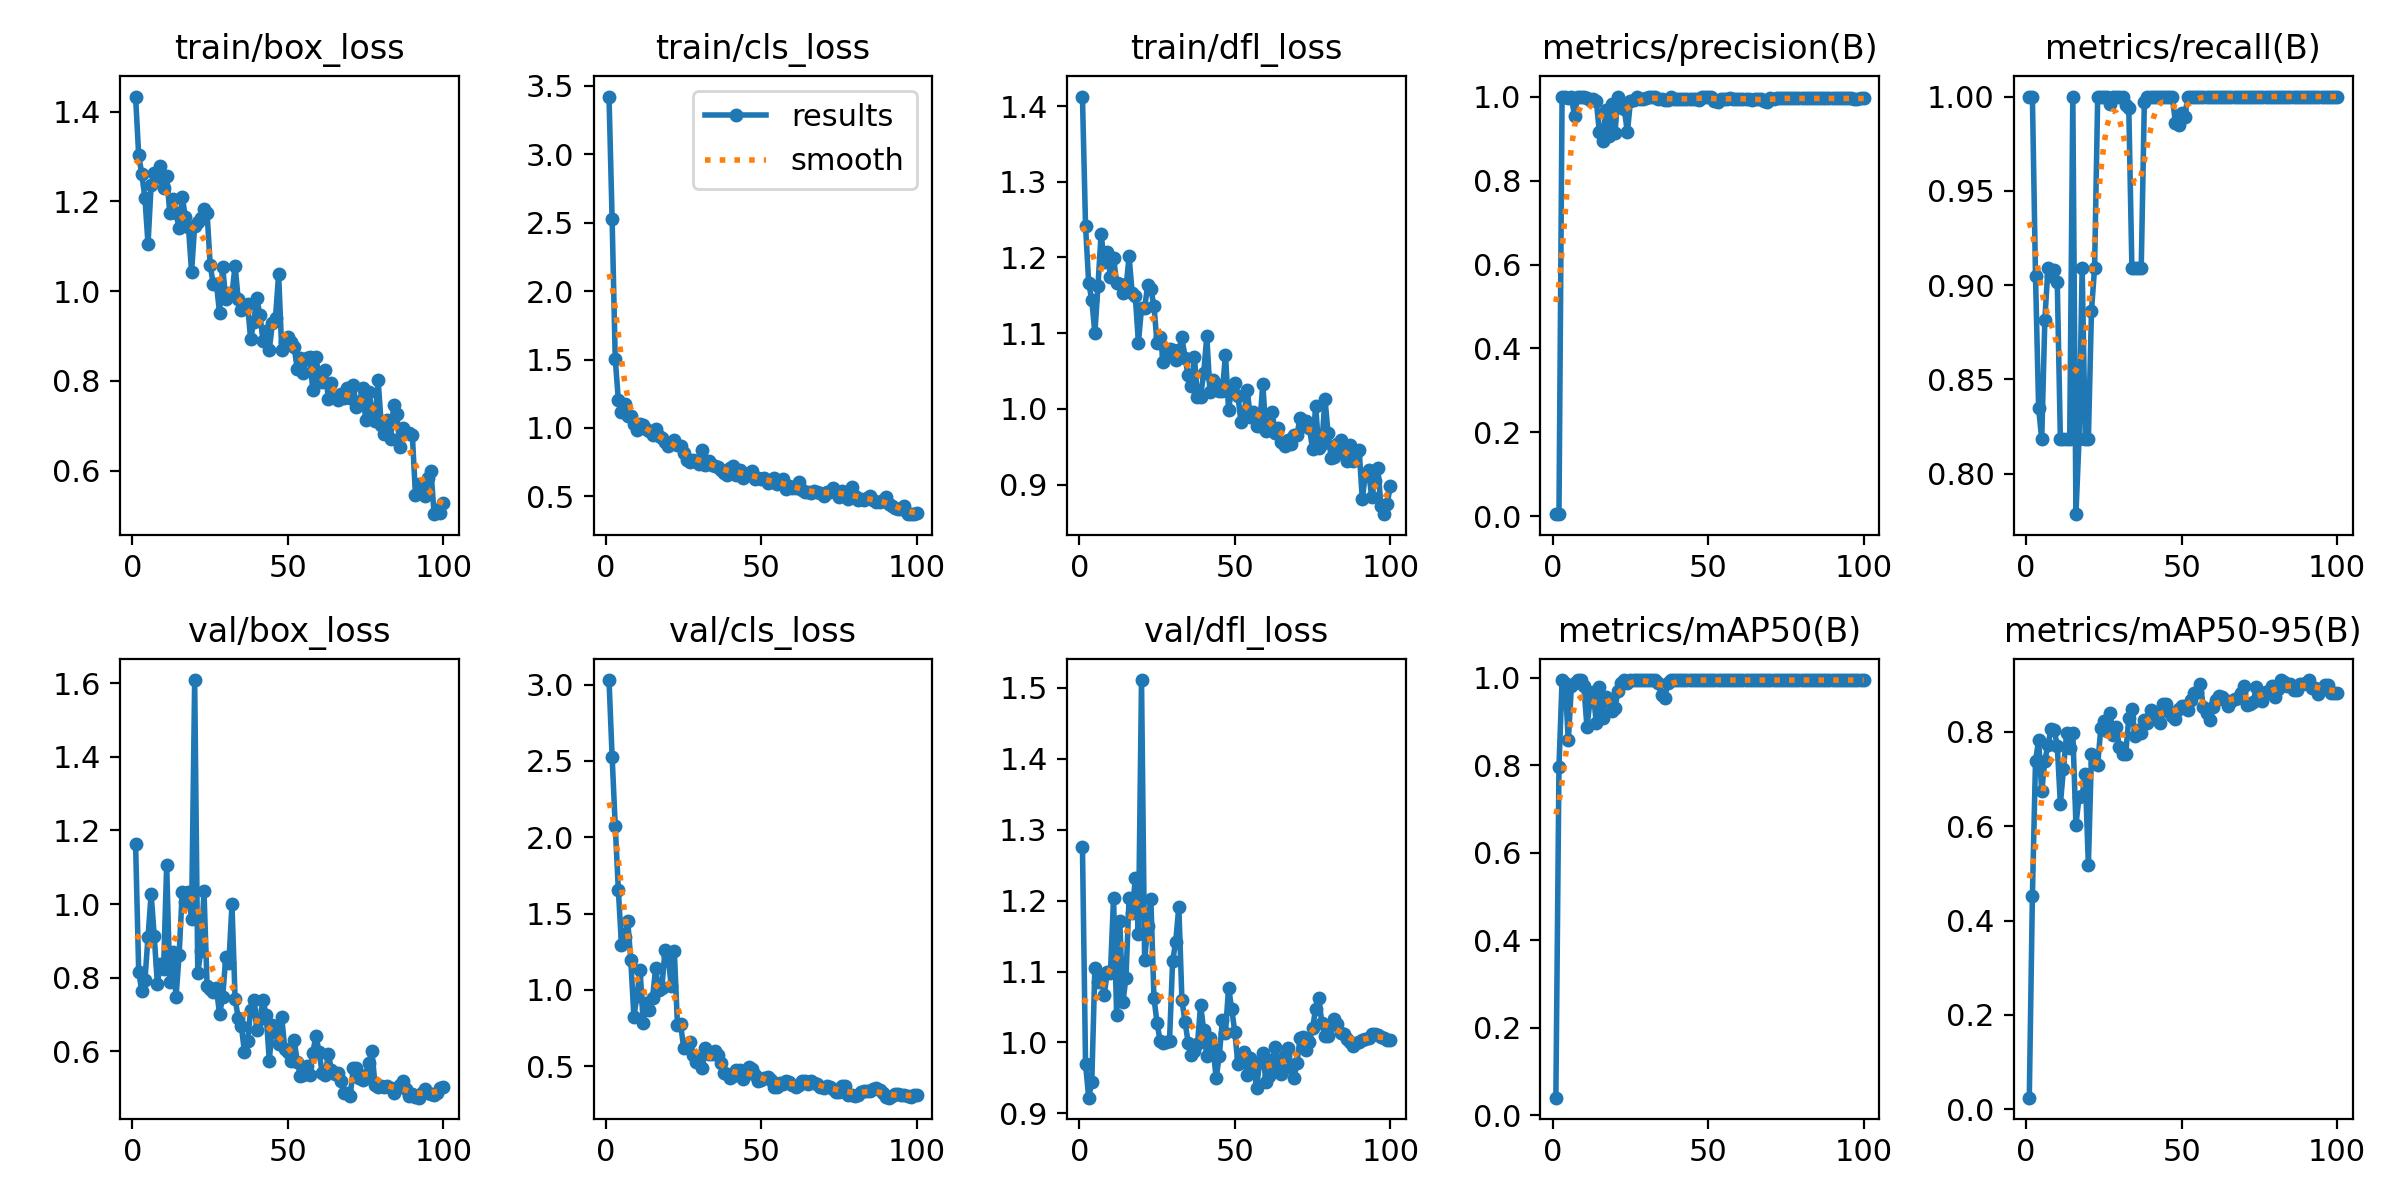

The table this chart was drawn from, first rows:
epoch, time, train/box_loss, train/cls_loss, train/dfl_loss, metrics/precision(B), metrics/recall(B), metrics/mAP50(B), metrics/mAP50-95(B), val/box_loss, val/cls_loss, val/dfl_loss, lr/pg0, lr/pg1, lr/pg2
1, 11.53, 1.434, 3.422, 1.413, 0.00694, 1, 0.04048, 0.02482, 1.163, 3.03, 1.276, 0.00014, 0.00014, 0.00014
2, 13.52, 1.302, 2.523, 1.242, 0.00541, 1, 0.7972, 0.4526, 0.8163, 2.527, 0.9702, 0.000297, 0.000297, 0.000297
3, 15.41, 1.261, 1.505, 1.167, 1, 0.9049, 0.995, 0.7381, 0.7626, 2.077, 0.9221, 0.0004509, 0.0004509, 0.0004509
4, 17.87, 1.207, 1.205, 1.144, 1, 0.835, 0.9875, 0.7816, 0.793, 1.657, 0.9435, 0.0006016, 0.0006016, 0.0006016
5, 20.35, 1.105, 1.116, 1.1, 0.9973, 0.8182, 0.8569, 0.6736, 0.9111, 1.297, 1.105, 0.0007491, 0.0007491, 0.0007491
6, 22.06, 1.237, 1.176, 1.163, 1, 0.8815, 0.9811, 0.7385, 1.027, 1.349, 1.086, 0.0008935, 0.0008935, 0.0008935
7, 23.67, 1.262, 1.087, 1.231, 0.9529, 0.9091, 0.9875, 0.7723, 0.9127, 1.455, 1.095, 0.001035, 0.001035, 0.001035
8, 25.3, 1.255, 1.085, 1.195, 1, 0.9051, 0.995, 0.8053, 0.7838, 1.198, 1.067, 0.001173, 0.001173, 0.001173
9, 27.11, 1.278, 1.027, 1.208, 1, 0.9081, 0.995, 0.8041, 0.836, 0.8255, 1.1, 0.001308, 0.001308, 0.001308
10, 28.73, 1.23, 0.9839, 1.174, 1, 0.9015, 0.9811, 0.7699, 0.8232, 0.963, 1.097, 0.001439, 0.001439, 0.001439
11, 30.48, 1.258, 1.029, 1.2, 0.9964, 0.8182, 0.8878, 0.6465, 1.106, 1.133, 1.204, 0.001568, 0.001568, 0.001568
12, 32.83, 1.174, 1.022, 1.166, 0.9921, 0.8182, 0.9482, 0.7216, 0.789, 0.7825, 1.039, 0.001693, 0.001693, 0.001693
13, 35.58, 1.206, 0.9902, 1.165, 0.9936, 0.8182, 0.9673, 0.7975, 0.871, 0.9173, 1.172, 0.001762, 0.001762, 0.001762
14, 37.21, 1.175, 0.9809, 1.154, 0.9891, 0.8182, 0.8969, 0.7649, 0.7462, 0.8719, 1.057, 0.001743, 0.001743, 0.001743
15, 38.78, 1.14, 0.951, 1.16, 0.9151, 1, 0.98, 0.7981, 0.8623, 0.9498, 1.091, 0.001723, 0.001723, 0.001723
16, 40.43, 1.211, 0.9959, 1.201, 0.8952, 0.7785, 0.9083, 0.603, 1.032, 1.142, 1.204, 0.001703, 0.001703, 0.001703
17, 42.07, 1.165, 0.941, 1.153, 0.9683, 0.8182, 0.9564, 0.661, 1.005, 0.9996, 1.183, 0.001683, 0.001683, 0.001683
18, 43.64, 1.144, 0.9262, 1.149, 0.9051, 0.9091, 0.9505, 0.6643, 1.032, 1.012, 1.231, 0.001663, 0.001663, 0.001663
19, 45.79, 1.043, 0.896, 1.088, 0.9831, 0.8182, 0.9236, 0.7107, 0.9602, 1.262, 1.152, 0.001644, 0.001644, 0.001644
20, 48.22, 1.145, 0.8649, 1.133, 0.9141, 0.8182, 0.93, 0.5172, 1.609, 1.22, 1.511, 0.001624, 0.001624, 0.001624
21, 50.07, 1.154, 0.8914, 1.133, 1, 0.8865, 0.971, 0.7526, 0.8131, 1.028, 1.116, 0.001604, 0.001604, 0.001604
22, 51.69, 1.162, 0.9151, 1.164, 0.976, 0.9091, 0.9875, 0.7347, 0.8734, 1.257, 1.164, 0.001584, 0.001584, 0.001584
23, 53.29, 1.182, 0.8772, 1.158, 0.9706, 1, 0.995, 0.7305, 1.035, 0.7737, 1.202, 0.001564, 0.001564, 0.001564
24, 54.84, 1.173, 0.8683, 1.136, 0.9146, 1, 0.9875, 0.8076, 0.7763, 0.7802, 1.063, 0.001545, 0.001545, 0.001545
25, 56.56, 1.057, 0.8147, 1.086, 0.9901, 1, 0.995, 0.8223, 0.7702, 0.6213, 1.027, 0.001525, 0.001525, 0.001525
26, 58.21, 1.015, 0.7672, 1.096, 0.9923, 1, 0.995, 0.8019, 0.7616, 0.6277, 1.002, 0.001505, 0.001505, 0.001505
27, 60.46, 1.016, 0.7533, 1.062, 1, 0.996, 0.995, 0.8396, 0.7712, 0.661, 0.9993, 0.001485, 0.001485, 0.001485
28, 62.78, 0.951, 0.7641, 1.071, 0.9945, 1, 0.995, 0.7931, 0.7006, 0.5712, 1.001, 0.001465, 0.001465, 0.001465
29, 64.44, 1.054, 0.7584, 1.08, 0.9936, 1, 0.995, 0.8093, 0.7471, 0.5314, 1.002, 0.001446, 0.001446, 0.001446
30, 66.01, 0.9824, 0.7364, 1.078, 0.9964, 1, 0.995, 0.7667, 0.8557, 0.5453, 1.114, 0.001426, 0.001426, 0.001426
31, 67.69, 0.9953, 0.8369, 1.065, 0.998, 1, 0.995, 0.753, 0.8409, 0.4913, 1.142, 0.001406, 0.001406, 0.001406
32, 69.3, 0.9938, 0.7279, 1.077, 1, 0.9955, 0.995, 0.752, 0.9991, 0.6207, 1.192, 0.001386, 0.001386, 0.001386
33, 70.89, 1.057, 0.7616, 1.094, 1, 0.9941, 0.995, 0.8286, 0.7425, 0.5806, 1.059, 0.001366, 0.001366, 0.001366
34, 72.93, 0.9821, 0.7261, 1.067, 0.9934, 0.9091, 0.9875, 0.8477, 0.691, 0.5837, 1.029, 0.001347, 0.001347, 0.001347
35, 75.41, 0.9568, 0.7228, 1.045, 0.9931, 0.9091, 0.96, 0.7911, 0.6689, 0.5991, 0.9996, 0.001327, 0.001327, 0.001327
36, 77.52, 0.968, 0.7117, 1.03, 0.9924, 0.9091, 0.9545, 0.8034, 0.5993, 0.5731, 0.9823, 0.001307, 0.001307, 0.001307
37, 79.1, 0.9719, 0.6937, 1.069, 0.993, 0.9091, 0.9875, 0.7969, 0.6283, 0.5216, 0.9876, 0.001287, 0.001287, 0.001287
38, 80.69, 0.8929, 0.6725, 1.015, 1, 0.997, 0.995, 0.8257, 0.7113, 0.4537, 0.9972, 0.001267, 0.001267, 0.001267
39, 82.37, 0.9316, 0.6564, 1.016, 0.9947, 1, 0.995, 0.8186, 0.7385, 0.4499, 1.053, 0.001248, 0.001248, 0.001248
40, 83.96, 0.9844, 0.7057, 1.048, 0.993, 1, 0.995, 0.8469, 0.657, 0.4236, 1.017, 0.001228, 0.001228, 0.001228
41, 85.59, 0.9459, 0.7237, 1.096, 0.9944, 1, 0.995, 0.8421, 0.6884, 0.4377, 0.9807, 0.001208, 0.001208, 0.001208
42, 87.63, 0.8892, 0.6549, 1.022, 0.9937, 1, 0.995, 0.8316, 0.7387, 0.4784, 1.007, 0.001188, 0.001188, 0.001188
43, 90.1, 0.9115, 0.6934, 1.038, 0.9947, 1, 0.995, 0.8177, 0.6983, 0.4771, 0.9936, 0.001168, 0.001168, 0.001168
44, 91.94, 0.8693, 0.6337, 1.033, 0.9943, 1, 0.995, 0.859, 0.5748, 0.4197, 0.9494, 0.001149, 0.001149, 0.001149
45, 93.57, 0.928, 0.6656, 1.024, 0.9947, 1, 0.995, 0.8597, 0.6727, 0.4557, 0.9805, 0.001129, 0.001129, 0.001129
46, 95.18, 0.9409, 0.6672, 1.023, 0.9936, 1, 0.995, 0.8418, 0.6521, 0.4963, 1.031, 0.001109, 0.001109, 0.001109
47, 96.85, 1.038, 0.6869, 1.072, 0.9929, 1, 0.995, 0.8325, 0.6185, 0.4801, 1.014, 0.001089, 0.001089, 0.001089
48, 98.52, 0.8676, 0.6248, 0.9987, 1, 0.9859, 0.995, 0.8277, 0.6929, 0.445, 1.077, 0.001069, 0.001069, 0.001069
49, 100.1, 0.8862, 0.634, 1.028, 1, 0.985, 0.995, 0.8471, 0.6052, 0.404, 1.047, 0.00105, 0.00105, 0.00105
50, 102.2, 0.8985, 0.6235, 1.034, 1, 0.9912, 0.995, 0.8538, 0.5986, 0.4114, 1.015, 0.00103, 0.00103, 0.00103
51, 104.5, 0.8861, 0.6316, 1.017, 1, 0.9892, 0.995, 0.8535, 0.5748, 0.4213, 0.9694, 0.00101, 0.00101, 0.00101
52, 106.3, 0.8748, 0.5975, 0.9822, 0.9903, 1, 0.995, 0.8464, 0.6311, 0.4299, 0.9795, 0.0009902, 0.0009902, 0.0009902
53, 108, 0.8261, 0.6044, 0.9952, 0.9868, 1, 0.995, 0.8668, 0.5713, 0.4106, 0.9869, 0.0009704, 0.0009704, 0.0009704
54, 109.6, 0.8498, 0.6344, 1.025, 0.9953, 1, 0.995, 0.8822, 0.5335, 0.3626, 0.9534, 0.0009506, 0.0009506, 0.0009506
55, 111.3, 0.8185, 0.5899, 0.9888, 0.9952, 1, 0.995, 0.885, 0.5362, 0.3632, 0.9778, 0.0009308, 0.0009308, 0.0009308
56, 113, 0.8505, 0.6106, 0.9961, 0.9951, 1, 0.995, 0.901, 0.5612, 0.3893, 0.9683, 0.000911, 0.000911, 0.000911
57, 114.6, 0.8533, 0.6257, 0.9775, 0.9959, 1, 0.995, 0.8515, 0.5353, 0.3851, 0.9358, 0.0008912, 0.0008912, 0.0008912
58, 116.7, 0.7788, 0.5562, 0.9771, 0.9949, 1, 0.995, 0.8393, 0.5961, 0.404, 0.973, 0.0008714, 0.0008714, 0.0008714
59, 119.2, 0.8524, 0.5763, 1.033, 0.995, 1, 0.995, 0.8241, 0.6426, 0.3955, 0.9853, 0.0008516, 0.0008516, 0.0008516
60, 120.9, 0.8065, 0.5583, 0.9706, 0.995, 1, 0.995, 0.8527, 0.5987, 0.3774, 0.9445, 0.0008318, 0.0008318, 0.0008318
... 40 more rows
